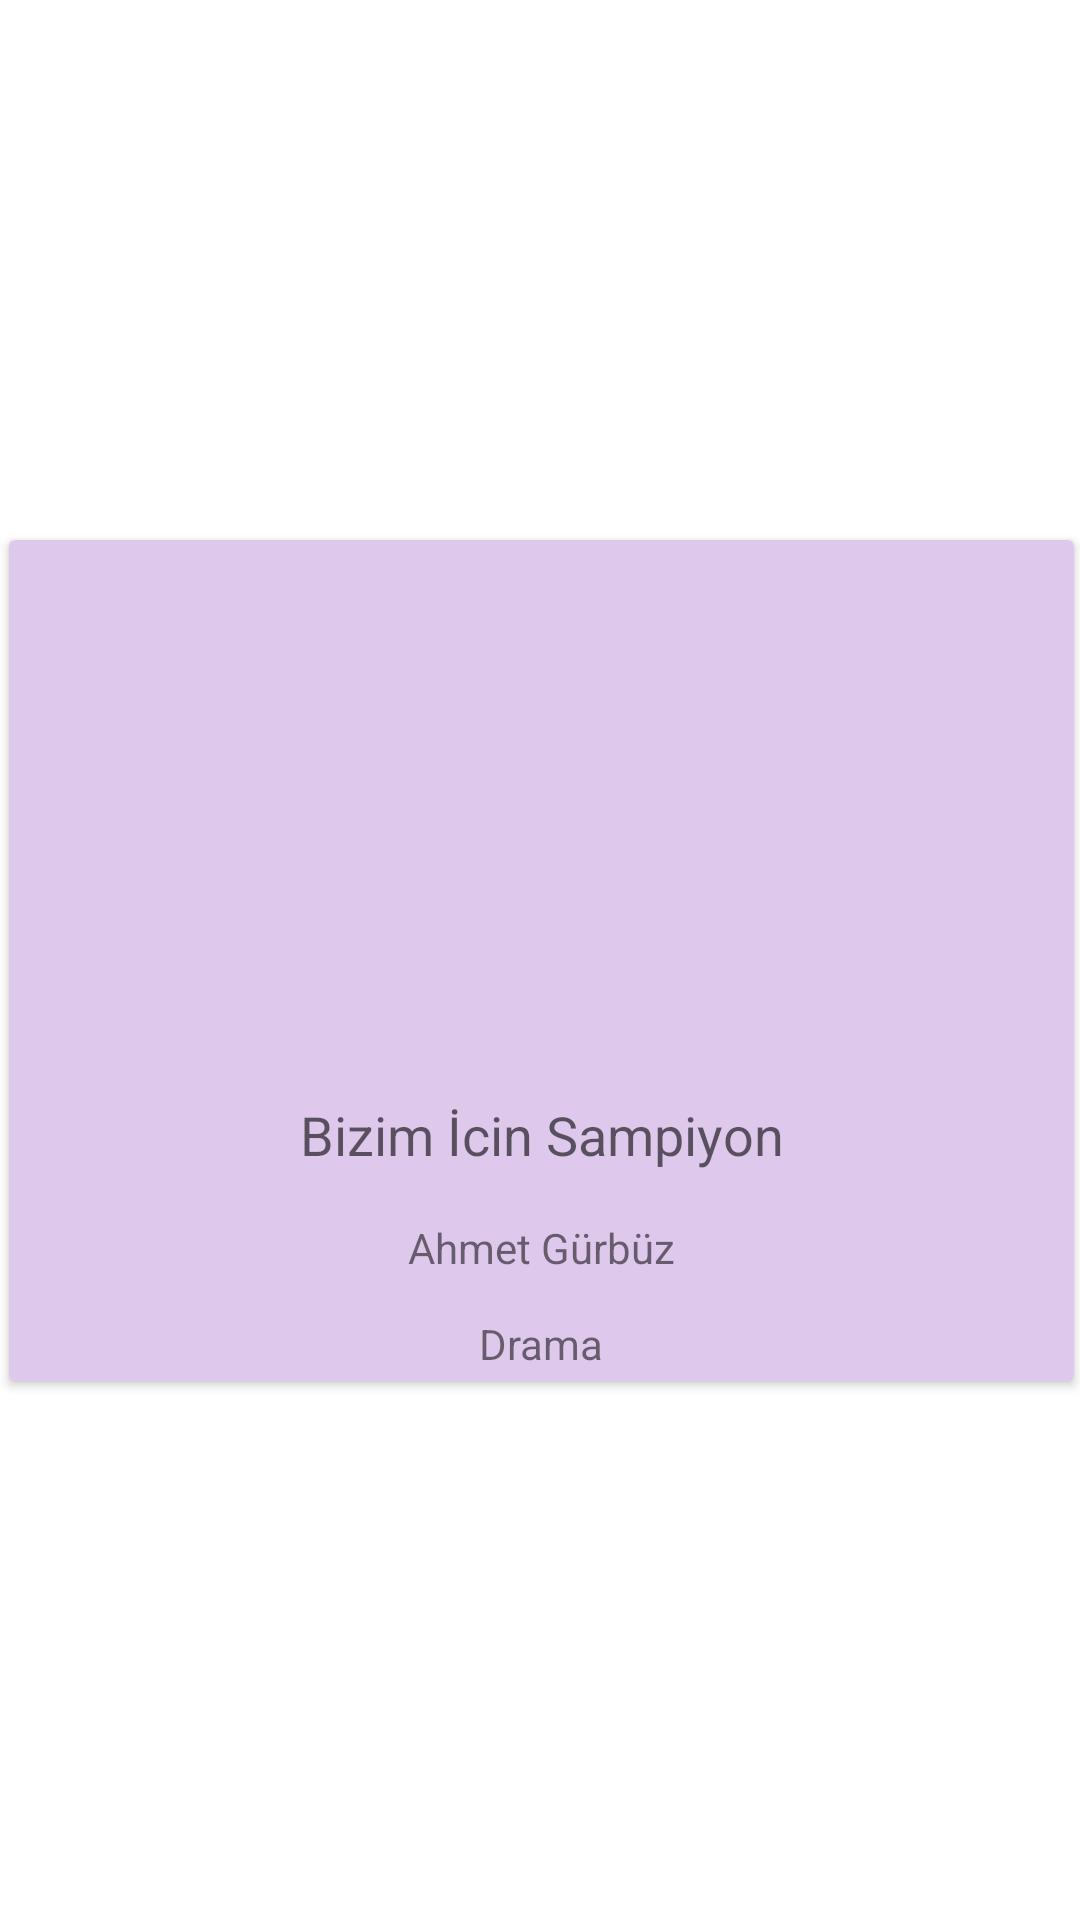

Reconstruct the res/layout file that produces this screen, plus the resources it refers to.
<!-- AndroidManifest.xml: application theme Theme.Movii -->
<!-- res/layout/watched_card_design.xml -->
<?xml version="1.0" encoding="utf-8"?>
<androidx.constraintlayout.widget.ConstraintLayout xmlns:android="http://schemas.android.com/apk/res/android"
    xmlns:app="http://schemas.android.com/apk/res-auto"
    xmlns:tools="http://schemas.android.com/tools"
    android:layout_width="match_parent"
    android:layout_height="wrap_content">

    <androidx.cardview.widget.CardView
        android:id="@+id/watchedCard"
        android:layout_width="match_parent"
        android:layout_height="wrap_content"
        android:layout_marginStart="3dp"
        android:layout_marginTop="3dp"
        android:layout_marginEnd="2dp"
        android:layout_marginBottom="3dp"
        app:cardBackgroundColor="@color/soft"
        app:layout_constraintBottom_toBottomOf="parent"
        app:layout_constraintEnd_toEndOf="parent"
        app:layout_constraintStart_toStartOf="parent"
        app:layout_constraintTop_toTopOf="parent">

        <androidx.constraintlayout.widget.ConstraintLayout
            android:layout_width="match_parent"
            android:layout_height="match_parent">

            <ImageView
                android:id="@+id/imageWatched"
                android:layout_width="wrap_content"
                android:layout_height="150dp"
                android:layout_marginTop="16dp"
                app:layout_constraintEnd_toEndOf="parent"
                app:layout_constraintHorizontal_bias="0.498"
                app:layout_constraintStart_toStartOf="parent"
                app:layout_constraintTop_toTopOf="parent"
                tools:srcCompat="@tools:sample/avatars" />

            <TextView
                android:id="@+id/watchedName"
                android:layout_width="wrap_content"
                android:layout_height="wrap_content"
                android:layout_marginTop="20dp"
                android:text="Bizim İcin Sampiyon"
                android:textAppearance="@style/TextAppearance.AppCompat.Medium"
                app:layout_constraintEnd_toEndOf="parent"
                app:layout_constraintHorizontal_bias="0.5"
                app:layout_constraintStart_toStartOf="parent"
                app:layout_constraintTop_toBottomOf="@+id/imageWatched" />

            <TextView
                android:id="@+id/watchedProducer"
                android:layout_width="wrap_content"
                android:layout_height="wrap_content"
                android:layout_marginTop="16dp"
                android:text="Ahmet Gürbüz"
                android:textAppearance="@style/TextAppearance.AppCompat.Small"
                app:layout_constraintEnd_toEndOf="parent"
                app:layout_constraintHorizontal_bias="0.5"
                app:layout_constraintStart_toStartOf="parent"
                app:layout_constraintTop_toBottomOf="@+id/watchedName" />

            <TextView
                android:id="@+id/watchedCategory"
                android:layout_width="wrap_content"
                android:layout_height="wrap_content"
                android:layout_marginTop="13dp"
                android:layout_marginBottom="3dp"
                android:text="Drama"
                android:textAppearance="@style/TextAppearance.AppCompat.Small"
                app:layout_constraintBottom_toBottomOf="parent"
                app:layout_constraintEnd_toEndOf="parent"
                app:layout_constraintHorizontal_bias="0.5"
                app:layout_constraintStart_toStartOf="parent"
                app:layout_constraintTop_toBottomOf="@+id/watchedProducer" />

            <ImageView
                android:id="@+id/imageViewPoint"
                android:layout_width="wrap_content"
                android:layout_height="wrap_content"
                android:layout_marginTop="16dp"
                android:layout_marginEnd="16dp"
                android:layout_marginBottom="241dp"
                app:layout_constraintBottom_toBottomOf="parent"
                app:layout_constraintEnd_toEndOf="parent"
                app:layout_constraintTop_toTopOf="parent"
                app:srcCompat="@drawable/ic_baseline_more_vert_24" />
        </androidx.constraintlayout.widget.ConstraintLayout>
    </androidx.cardview.widget.CardView>
</androidx.constraintlayout.widget.ConstraintLayout>
<!-- resources referenced by this layout -->
<resources>
  <color name="soft">#DEC9ED</color>
  <style name="Theme.Movii" parent="Theme.MaterialComponents.DayNight.DarkActionBar">
          
          <item name="colorPrimary">@color/purple_500</item>
          <item name="colorPrimaryVariant">@color/purple_700</item>
          <item name="colorOnPrimary">@color/white</item>
          
          <item name="colorSecondary">@color/teal_200</item>
          <item name="colorSecondaryVariant">@color/teal_700</item>
          <item name="colorOnSecondary">@color/black</item>
          
          <item name="android:statusBarColor" tools:targetApi="l">?attr/colorPrimaryVariant</item>
          
      </style>
  <color name="purple_500">#FF6200EE</color>
  <color name="purple_700">#FF3700B3</color>
  <color name="white">#FFFFFFFF</color>
  <color name="teal_200">#FF03DAC5</color>
  <color name="teal_700">#FF018786</color>
  <color name="black">#FF000000</color>
</resources>
